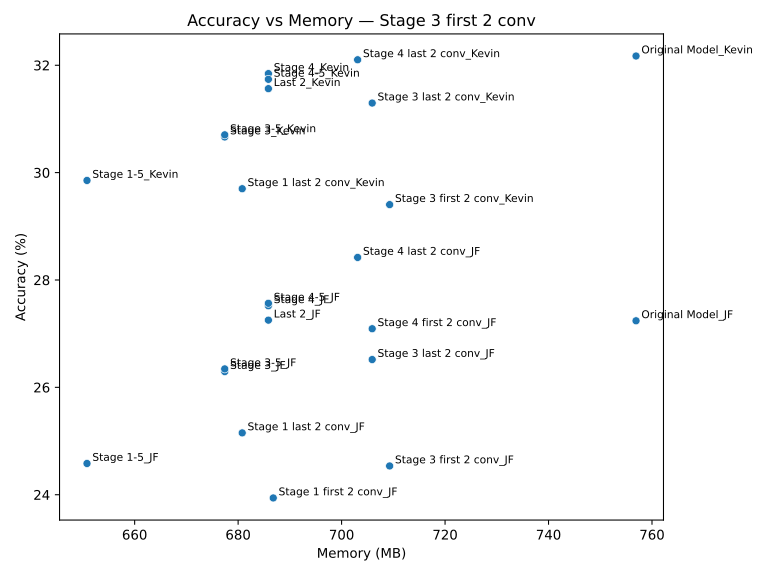

The data file committed next to this chart (first rows):
Model, Accuracy, Memory (MB)
Original Model_JF, 27.24, 756.9
Original Model_Kevin, 32.17, 756.9
Last 2_JF, 27.25, 685.9
Stage 4_JF, 27.52, 685.9
Stage 4_Kevin, 31.84, 685.9
Last 2_Kevin, 31.56, 685.9
Stage 4-5_JF, 27.57, 685.9
Stage 3_Kevin, 30.66, 677.4
Stage 3_JF, 26.29, 677.4
Stage 4-5_Kevin, 31.74, 685.9
Stage 3-5_JF, 26.34, 677.4
Stage 3-5_Kevin, 30.7, 677.4
Stage 4 last 2 conv_JF, 28.42, 703.1
Stage 1-5_JF, 24.58, 650.8
Stage 1-5_Kevin, 29.85, 650.8
Stage 4 last 2 conv_Kevin, 32.1, 703.1
Stage 3 last 2 conv_JF, 26.52, 705.9
Stage 3 last 2 conv_Kevin, 31.3, 705.9
Stage 3 first 2 conv_Kevin, 29.4, 709.3
Stage 1 last 2 conv_JF, 25.15, 680.8
Stage 1 last 2 conv_Kevin, 29.7, 680.8
Stage 4 first 2 conv_JF, 27.09, 705.9
Stage 1 first 2 conv_JF, 23.94, 686.8
Stage 3 first 2 conv_JF, 24.54, 709.3
